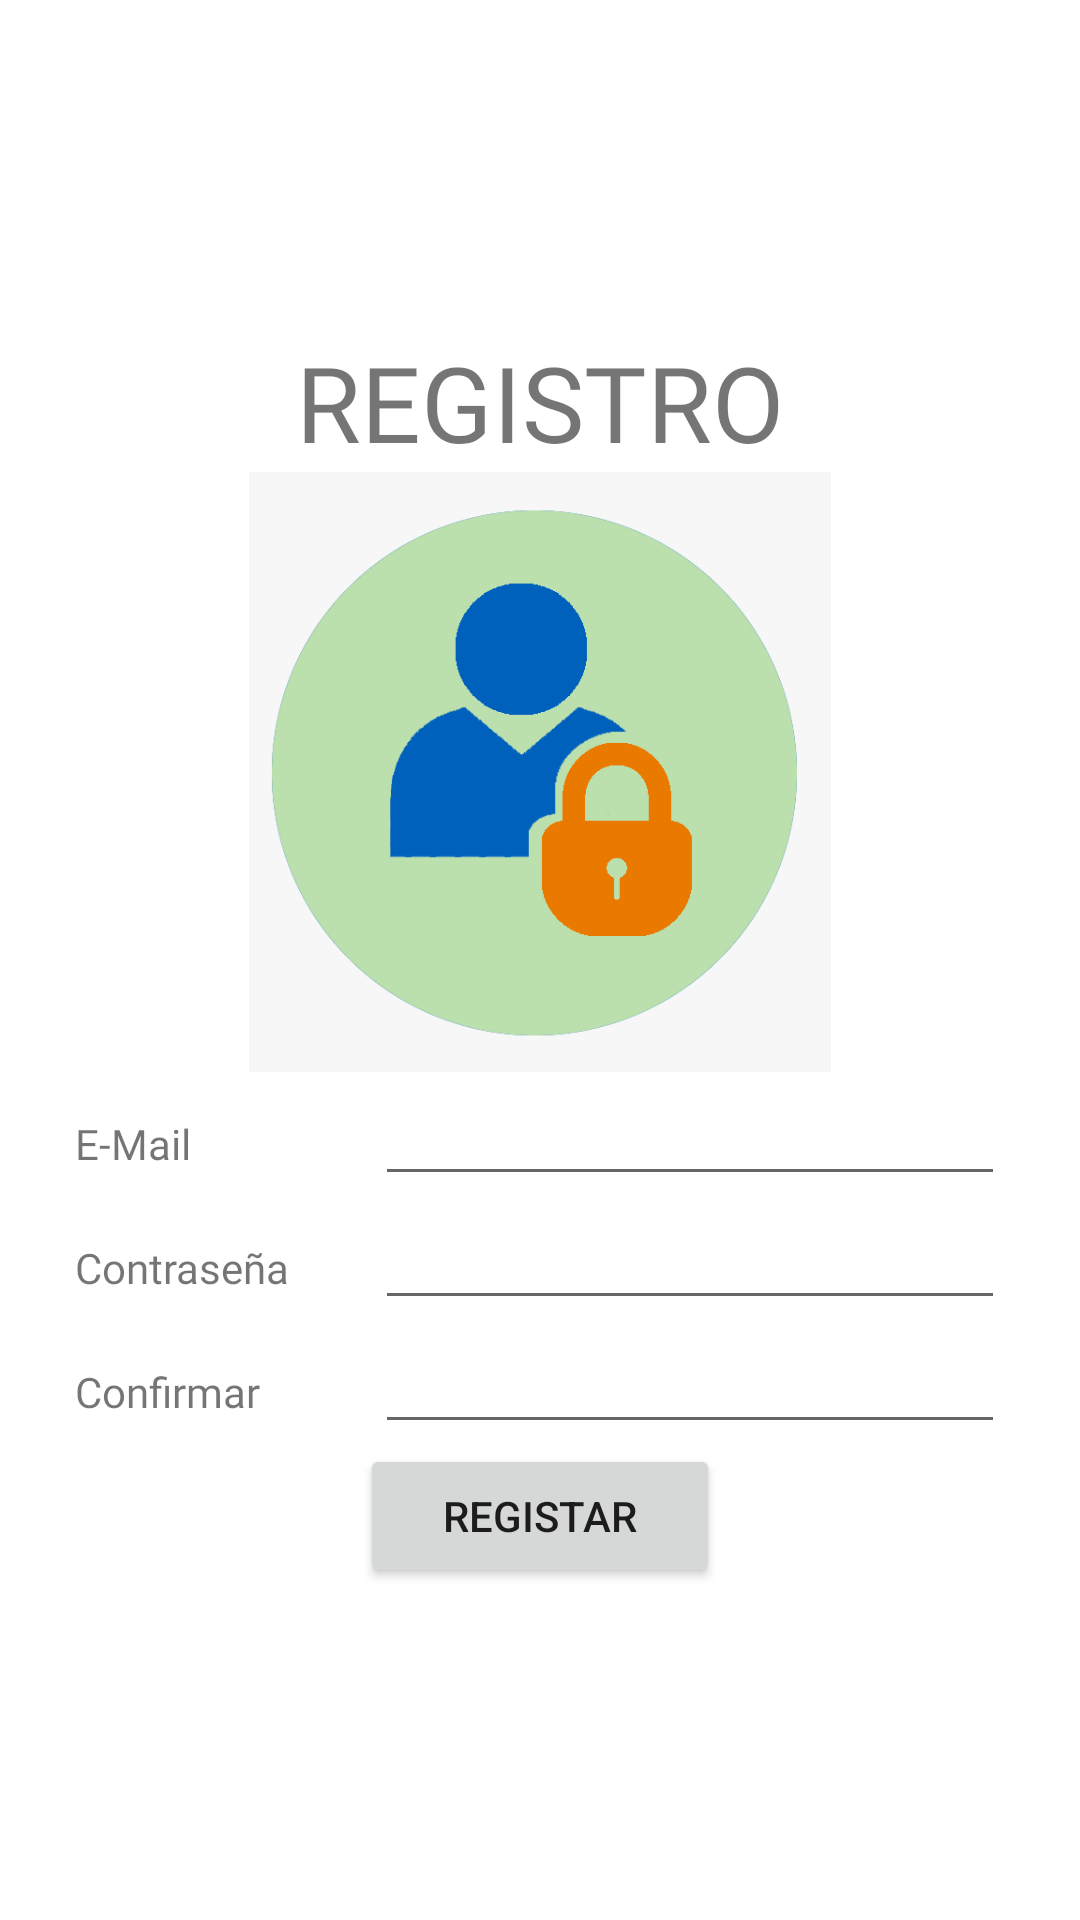

Reconstruct the res/layout file that produces this screen, plus the resources it refers to.
<!-- AndroidManifest.xml: application theme Theme.Proyecto_g101 -->
<!-- res/layout/activity_registro.xml -->
<?xml version="1.0" encoding="utf-8"?>
<LinearLayout xmlns:android="http://schemas.android.com/apk/res/android"
    xmlns:app="http://schemas.android.com/apk/res-auto"
    xmlns:tools="http://schemas.android.com/tools"
    android:layout_width="match_parent"
    android:layout_height="match_parent"
    android:orientation="vertical"
    android:gravity="center"
    tools:context=".Registro">

    <TextView
        android:id="@+id/textView7"
        android:layout_width="match_parent"
        android:layout_height="wrap_content"
        android:gravity="center_horizontal"
        android:fontFamily="@font/roboto_light"
        android:textSize="35dp"
        android:text="REGISTRO" />

    <ImageView
        android:id="@+id/imageViewLogin"
        android:layout_width="200dp"
        android:layout_height="200dp"
        app:srcCompat="@drawable/login" />

    <LinearLayout
        android:layout_width="wrap_content"
        android:layout_height="wrap_content"
        android:orientation="horizontal">

        <TextView
            android:id="@+id/textEmail"
            android:layout_width="100dp"
            android:layout_height="wrap_content"
            android:fontFamily="@font/roboto_light"
            android:layout_weight="1"
            android:text="E-Mail" />

        <EditText
            android:id="@+id/editEmailRegister"
            android:layout_width="wrap_content"
            android:layout_height="wrap_content"
            android:fontFamily="@font/roboto_light"
            android:layout_weight="1"
            android:ems="10"
            android:inputType="textPersonName"
            android:text="" />
    </LinearLayout>
    <LinearLayout
        android:layout_width="wrap_content"
        android:layout_height="wrap_content"
        android:orientation="horizontal">

        <TextView
            android:id="@+id/textPass"
            android:layout_width="100dp"
            android:layout_height="wrap_content"
            android:fontFamily="@font/roboto_light"
            android:layout_weight="1"
            android:text="Contraseña" />

        <EditText
            android:id="@+id/editPassRegister"
            android:layout_width="wrap_content"
            android:layout_height="wrap_content"
            android:fontFamily="@font/roboto_light"
            android:layout_weight="1"
            android:ems="10"
            android:inputType="textPassword"
            android:text="" />
    </LinearLayout>
    <LinearLayout
        android:layout_width="wrap_content"
        android:layout_height="wrap_content"
        android:orientation="horizontal">

        <TextView
            android:id="@+id/textConfirm"
            android:layout_width="100dp"
            android:layout_height="wrap_content"
            android:fontFamily="@font/roboto_light"
            android:layout_weight="1"
            android:text="Confirmar" />

        <EditText
            android:id="@+id/editConfirmRegister"
            android:layout_width="wrap_content"
            android:layout_height="wrap_content"
            android:fontFamily="@font/roboto_light"
            android:layout_weight="1"
            android:ems="10"
            android:inputType="textPassword"
            android:text="" />
    </LinearLayout>

    <Button
        android:id="@+id/btnRegisterRegister"
        android:layout_width="120dp"
        android:layout_height="wrap_content"
        android:text="Registar" />
</LinearLayout>
<!-- resources referenced by this layout -->
<resources>
  <!-- drawable login: png bitmap (drawable, 21410 bytes) -->
  <style name="Theme.Proyecto_g101" parent="Theme.MaterialComponents.DayNight.DarkActionBar">
          
          <item name="colorPrimary">@color/purple_500</item>
          <item name="colorPrimaryVariant">@color/purple_700</item>
          <item name="colorOnPrimary">@color/white</item>
          
          <item name="colorSecondary">@color/teal_200</item>
          <item name="colorSecondaryVariant">@color/teal_700</item>
          <item name="colorOnSecondary">@color/black</item>
          
          <item name="android:statusBarColor">?attr/colorPrimaryVariant</item>
          
      </style>
  <color name="purple_500">#FF6200EE</color>
  <color name="purple_700">#FF3700B3</color>
  <color name="white">#FFFFFFFF</color>
  <color name="teal_200">#FF03DAC5</color>
  <color name="teal_700">#FF018786</color>
  <color name="black">#FF000000</color>
</resources>
